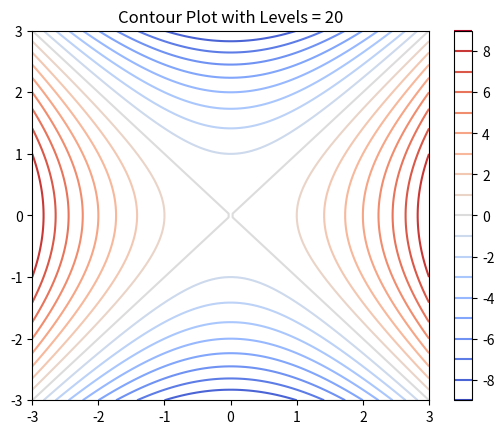

Generate this figure with matplotlib:
import numpy as np
import matplotlib.pyplot as plt

"""
CONTOUR LEVELS
--------------
We control how many contour lines we want.
"""

x = np.linspace(-3, 3, 100)
y = np.linspace(-3, 3, 100)

X, Y = np.meshgrid(x, y)

Z = X**2 - Y**2

# levels = number of contour lines
plt.contour(X, Y, Z, levels=20, cmap="coolwarm")

plt.title("Contour Plot with Levels = 20")

plt.colorbar()

plt.show()
